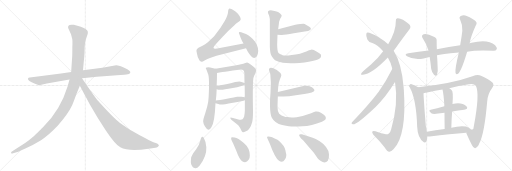
t = 0.00 s
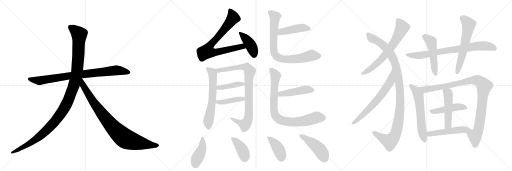
t = 4.36 s
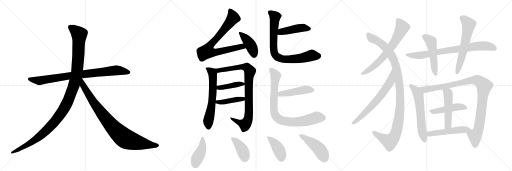
t = 8.72 s
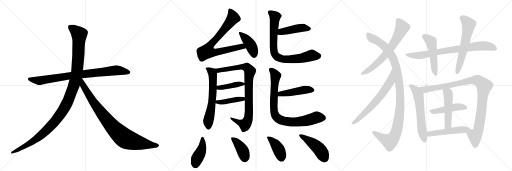
t = 13.09 s
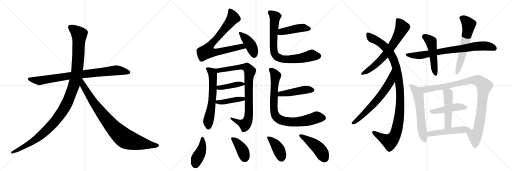
t = 17.45 s
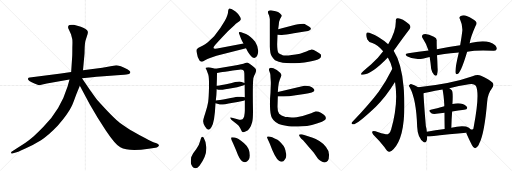
t = 21.81 s

The animated SVG that drew these frames (rendered in a browser with its animation timeline set to each time). Animation: 28 CSS @keyframes rules; one cycle of 21.81 s.

<svg version="1.1" viewBox="0 0 3072 1024" xmlns="http://www.w3.org/2000/svg">
  <g stroke="lightgray" stroke-dasharray="1,1" stroke-width="1" transform="scale(4, 4)">
    <line x1="0" y1="0" x2="256" y2="256"></line>
    <line x1="256" y1="0" x2="0" y2="256"></line>
    <line x1="128" y1="0" x2="128" y2="256"></line>
    <line x1="0" y1="128" x2="256" y2="128"></line>
    <line x1="256" y1="0" x2="512" y2="256"></line>
    <line x1="512" y1="0" x2="256" y2="256"></line>
    <line x1="384" y1="0" x2="384" y2="256"></line>
    <line x1="256" y1="128" x2="512" y2="128"></line>
    <line x1="512" y1="0" x2="768" y2="256"></line>
    <line x1="768" y1="0" x2="512" y2="256"></line>
    <line x1="640" y1="0" x2="640" y2="256"></line>
    <line x1="512" y1="128" x2="768" y2="128"></line>
  </g>
<g transform="scale(1, -1) translate(0, -850)">
   <style type="text/css">
    @keyframes keyframes0 {
      from {
       stroke: black;
       stroke-dashoffset: 858;
       stroke-width: 128;
       }
       74% {
       animation-timing-function: step-end;
       stroke: black;
       stroke-dashoffset: 0;
       stroke-width: 128;
       }
       to {
       stroke: black;
       stroke-width: 1024;
       }
       }
       #make-me-a-hanzi-animation-0 {
         animation: keyframes0 0.948242s both;
         animation-delay: 0.000000s;
         animation-timing-function: linear;
       }
    @keyframes keyframes1 {
      from {
       stroke: black;
       stroke-dashoffset: 1197;
       stroke-width: 128;
       }
       80% {
       animation-timing-function: step-end;
       stroke: black;
       stroke-dashoffset: 0;
       stroke-width: 128;
       }
       to {
       stroke: black;
       stroke-width: 1024;
       }
       }
       #make-me-a-hanzi-animation-1 {
         animation: keyframes1 1.224121s both;
         animation-delay: 0.948242s;
         animation-timing-function: linear;
       }
    @keyframes keyframes2 {
      from {
       stroke: black;
       stroke-dashoffset: 899;
       stroke-width: 128;
       }
       75% {
       animation-timing-function: step-end;
       stroke: black;
       stroke-dashoffset: 0;
       stroke-width: 128;
       }
       to {
       stroke: black;
       stroke-width: 1024;
       }
       }
       #make-me-a-hanzi-animation-2 {
         animation: keyframes2 0.981608s both;
         animation-delay: 2.172363s;
         animation-timing-function: linear;
       }
    @keyframes keyframes3 {
      from {
       stroke: black;
       stroke-dashoffset: 792;
       stroke-width: 128;
       }
       72% {
       animation-timing-function: step-end;
       stroke: black;
       stroke-dashoffset: 0;
       stroke-width: 128;
       }
       to {
       stroke: black;
       stroke-width: 1024;
       }
       }
       #make-me-a-hanzi-animation-3 {
         animation: keyframes3 0.894531s both;
         animation-delay: 3.153971s;
         animation-timing-function: linear;
       }
    @keyframes keyframes4 {
      from {
       stroke: black;
       stroke-dashoffset: 416;
       stroke-width: 128;
       }
       58% {
       animation-timing-function: step-end;
       stroke: black;
       stroke-dashoffset: 0;
       stroke-width: 128;
       }
       to {
       stroke: black;
       stroke-width: 1024;
       }
       }
       #make-me-a-hanzi-animation-4 {
         animation: keyframes4 0.588542s both;
         animation-delay: 4.048503s;
         animation-timing-function: linear;
       }
    @keyframes keyframes5 {
      from {
       stroke: black;
       stroke-dashoffset: 622;
       stroke-width: 128;
       }
       67% {
       animation-timing-function: step-end;
       stroke: black;
       stroke-dashoffset: 0;
       stroke-width: 128;
       }
       to {
       stroke: black;
       stroke-width: 1024;
       }
       }
       #make-me-a-hanzi-animation-5 {
         animation: keyframes5 0.756185s both;
         animation-delay: 4.637044s;
         animation-timing-function: linear;
       }
    @keyframes keyframes6 {
      from {
       stroke: black;
       stroke-dashoffset: 881;
       stroke-width: 128;
       }
       74% {
       animation-timing-function: step-end;
       stroke: black;
       stroke-dashoffset: 0;
       stroke-width: 128;
       }
       to {
       stroke: black;
       stroke-width: 1024;
       }
       }
       #make-me-a-hanzi-animation-6 {
         animation: keyframes6 0.966960s both;
         animation-delay: 5.393229s;
         animation-timing-function: linear;
       }
    @keyframes keyframes7 {
      from {
       stroke: black;
       stroke-dashoffset: 417;
       stroke-width: 128;
       }
       58% {
       animation-timing-function: step-end;
       stroke: black;
       stroke-dashoffset: 0;
       stroke-width: 128;
       }
       to {
       stroke: black;
       stroke-width: 1024;
       }
       }
       #make-me-a-hanzi-animation-7 {
         animation: keyframes7 0.589355s both;
         animation-delay: 6.360189s;
         animation-timing-function: linear;
       }
    @keyframes keyframes8 {
      from {
       stroke: black;
       stroke-dashoffset: 423;
       stroke-width: 128;
       }
       58% {
       animation-timing-function: step-end;
       stroke: black;
       stroke-dashoffset: 0;
       stroke-width: 128;
       }
       to {
       stroke: black;
       stroke-width: 1024;
       }
       }
       #make-me-a-hanzi-animation-8 {
         animation: keyframes8 0.594238s both;
         animation-delay: 6.949544s;
         animation-timing-function: linear;
       }
    @keyframes keyframes9 {
      from {
       stroke: black;
       stroke-dashoffset: 446;
       stroke-width: 128;
       }
       59% {
       animation-timing-function: step-end;
       stroke: black;
       stroke-dashoffset: 0;
       stroke-width: 128;
       }
       to {
       stroke: black;
       stroke-width: 1024;
       }
       }
       #make-me-a-hanzi-animation-9 {
         animation: keyframes9 0.612956s both;
         animation-delay: 7.543783s;
         animation-timing-function: linear;
       }
    @keyframes keyframes10 {
      from {
       stroke: black;
       stroke-dashoffset: 794;
       stroke-width: 128;
       }
       72% {
       animation-timing-function: step-end;
       stroke: black;
       stroke-dashoffset: 0;
       stroke-width: 128;
       }
       to {
       stroke: black;
       stroke-width: 1024;
       }
       }
       #make-me-a-hanzi-animation-10 {
         animation: keyframes10 0.896159s both;
         animation-delay: 8.156738s;
         animation-timing-function: linear;
       }
    @keyframes keyframes11 {
      from {
       stroke: black;
       stroke-dashoffset: 462;
       stroke-width: 128;
       }
       60% {
       animation-timing-function: step-end;
       stroke: black;
       stroke-dashoffset: 0;
       stroke-width: 128;
       }
       to {
       stroke: black;
       stroke-width: 1024;
       }
       }
       #make-me-a-hanzi-animation-11 {
         animation: keyframes11 0.625977s both;
         animation-delay: 9.052897s;
         animation-timing-function: linear;
       }
    @keyframes keyframes12 {
      from {
       stroke: black;
       stroke-dashoffset: 842;
       stroke-width: 128;
       }
       73% {
       animation-timing-function: step-end;
       stroke: black;
       stroke-dashoffset: 0;
       stroke-width: 128;
       }
       to {
       stroke: black;
       stroke-width: 1024;
       }
       }
       #make-me-a-hanzi-animation-12 {
         animation: keyframes12 0.935221s both;
         animation-delay: 9.678874s;
         animation-timing-function: linear;
       }
    @keyframes keyframes13 {
      from {
       stroke: black;
       stroke-dashoffset: 422;
       stroke-width: 128;
       }
       58% {
       animation-timing-function: step-end;
       stroke: black;
       stroke-dashoffset: 0;
       stroke-width: 128;
       }
       to {
       stroke: black;
       stroke-width: 1024;
       }
       }
       #make-me-a-hanzi-animation-13 {
         animation: keyframes13 0.593424s both;
         animation-delay: 10.614095s;
         animation-timing-function: linear;
       }
    @keyframes keyframes14 {
      from {
       stroke: black;
       stroke-dashoffset: 403;
       stroke-width: 128;
       }
       57% {
       animation-timing-function: step-end;
       stroke: black;
       stroke-dashoffset: 0;
       stroke-width: 128;
       }
       to {
       stroke: black;
       stroke-width: 1024;
       }
       }
       #make-me-a-hanzi-animation-14 {
         animation: keyframes14 0.577962s both;
         animation-delay: 11.207520s;
         animation-timing-function: linear;
       }
    @keyframes keyframes15 {
      from {
       stroke: black;
       stroke-dashoffset: 407;
       stroke-width: 128;
       }
       57% {
       animation-timing-function: step-end;
       stroke: black;
       stroke-dashoffset: 0;
       stroke-width: 128;
       }
       to {
       stroke: black;
       stroke-width: 1024;
       }
       }
       #make-me-a-hanzi-animation-15 {
         animation: keyframes15 0.581217s both;
         animation-delay: 11.785482s;
         animation-timing-function: linear;
       }
    @keyframes keyframes16 {
      from {
       stroke: black;
       stroke-dashoffset: 460;
       stroke-width: 128;
       }
       60% {
       animation-timing-function: step-end;
       stroke: black;
       stroke-dashoffset: 0;
       stroke-width: 128;
       }
       to {
       stroke: black;
       stroke-width: 1024;
       }
       }
       #make-me-a-hanzi-animation-16 {
         animation: keyframes16 0.624349s both;
         animation-delay: 12.366699s;
         animation-timing-function: linear;
       }
    @keyframes keyframes17 {
      from {
       stroke: black;
       stroke-dashoffset: 672;
       stroke-width: 128;
       }
       69% {
       animation-timing-function: step-end;
       stroke: black;
       stroke-dashoffset: 0;
       stroke-width: 128;
       }
       to {
       stroke: black;
       stroke-width: 1024;
       }
       }
       #make-me-a-hanzi-animation-17 {
         animation: keyframes17 0.796875s both;
         animation-delay: 12.991048s;
         animation-timing-function: linear;
       }
    @keyframes keyframes18 {
      from {
       stroke: black;
       stroke-dashoffset: 1104;
       stroke-width: 128;
       }
       78% {
       animation-timing-function: step-end;
       stroke: black;
       stroke-dashoffset: 0;
       stroke-width: 128;
       }
       to {
       stroke: black;
       stroke-width: 1024;
       }
       }
       #make-me-a-hanzi-animation-18 {
         animation: keyframes18 1.148438s both;
         animation-delay: 13.787923s;
         animation-timing-function: linear;
       }
    @keyframes keyframes19 {
      from {
       stroke: black;
       stroke-dashoffset: 663;
       stroke-width: 128;
       }
       68% {
       animation-timing-function: step-end;
       stroke: black;
       stroke-dashoffset: 0;
       stroke-width: 128;
       }
       to {
       stroke: black;
       stroke-width: 1024;
       }
       }
       #make-me-a-hanzi-animation-19 {
         animation: keyframes19 0.789551s both;
         animation-delay: 14.936361s;
         animation-timing-function: linear;
       }
    @keyframes keyframes20 {
      from {
       stroke: black;
       stroke-dashoffset: 787;
       stroke-width: 128;
       }
       72% {
       animation-timing-function: step-end;
       stroke: black;
       stroke-dashoffset: 0;
       stroke-width: 128;
       }
       to {
       stroke: black;
       stroke-width: 1024;
       }
       }
       #make-me-a-hanzi-animation-20 {
         animation: keyframes20 0.890462s both;
         animation-delay: 15.725911s;
         animation-timing-function: linear;
       }
    @keyframes keyframes21 {
      from {
       stroke: black;
       stroke-dashoffset: 503;
       stroke-width: 128;
       }
       62% {
       animation-timing-function: step-end;
       stroke: black;
       stroke-dashoffset: 0;
       stroke-width: 128;
       }
       to {
       stroke: black;
       stroke-width: 1024;
       }
       }
       #make-me-a-hanzi-animation-21 {
         animation: keyframes21 0.659342s both;
         animation-delay: 16.616374s;
         animation-timing-function: linear;
       }
    @keyframes keyframes22 {
      from {
       stroke: black;
       stroke-dashoffset: 613;
       stroke-width: 128;
       }
       67% {
       animation-timing-function: step-end;
       stroke: black;
       stroke-dashoffset: 0;
       stroke-width: 128;
       }
       to {
       stroke: black;
       stroke-width: 1024;
       }
       }
       #make-me-a-hanzi-animation-22 {
         animation: keyframes22 0.748861s both;
         animation-delay: 17.275716s;
         animation-timing-function: linear;
       }
    @keyframes keyframes23 {
      from {
       stroke: black;
       stroke-dashoffset: 610;
       stroke-width: 128;
       }
       67% {
       animation-timing-function: step-end;
       stroke: black;
       stroke-dashoffset: 0;
       stroke-width: 128;
       }
       to {
       stroke: black;
       stroke-width: 1024;
       }
       }
       #make-me-a-hanzi-animation-23 {
         animation: keyframes23 0.746419s both;
         animation-delay: 18.024577s;
         animation-timing-function: linear;
       }
    @keyframes keyframes24 {
      from {
       stroke: black;
       stroke-dashoffset: 1031;
       stroke-width: 128;
       }
       77% {
       animation-timing-function: step-end;
       stroke: black;
       stroke-dashoffset: 0;
       stroke-width: 128;
       }
       to {
       stroke: black;
       stroke-width: 1024;
       }
       }
       #make-me-a-hanzi-animation-24 {
         animation: keyframes24 1.089030s both;
         animation-delay: 18.770996s;
         animation-timing-function: linear;
       }
    @keyframes keyframes25 {
      from {
       stroke: black;
       stroke-dashoffset: 463;
       stroke-width: 128;
       }
       60% {
       animation-timing-function: step-end;
       stroke: black;
       stroke-dashoffset: 0;
       stroke-width: 128;
       }
       to {
       stroke: black;
       stroke-width: 1024;
       }
       }
       #make-me-a-hanzi-animation-25 {
         animation: keyframes25 0.626790s both;
         animation-delay: 19.860026s;
         animation-timing-function: linear;
       }
    @keyframes keyframes26 {
      from {
       stroke: black;
       stroke-dashoffset: 499;
       stroke-width: 128;
       }
       62% {
       animation-timing-function: step-end;
       stroke: black;
       stroke-dashoffset: 0;
       stroke-width: 128;
       }
       to {
       stroke: black;
       stroke-width: 1024;
       }
       }
       #make-me-a-hanzi-animation-26 {
         animation: keyframes26 0.656087s both;
         animation-delay: 20.486816s;
         animation-timing-function: linear;
       }
    @keyframes keyframes27 {
      from {
       stroke: black;
       stroke-dashoffset: 511;
       stroke-width: 128;
       }
       62% {
       animation-timing-function: step-end;
       stroke: black;
       stroke-dashoffset: 0;
       stroke-width: 128;
       }
       to {
       stroke: black;
       stroke-width: 1024;
       }
       }
       #make-me-a-hanzi-animation-27 {
         animation: keyframes27 0.665853s both;
         animation-delay: 21.142904s;
         animation-timing-function: linear;
       }
</style>
<path d="M 366 410 L 179 386 Q 170 385 168 380 Q 164 367 210 348 Q 229 340 235 340 L 281 350 L 417 374 L 492 382 L 538 386 Q 579 391 622 394 L 702 399 L 745 403 Q 757 403 774 407 Q 781 410 782 417 Q 783 423 764 435 Q 746 447 725 454 Q 704 460 697 460 L 614 444 L 498 429 L 427 419 L 366 410 Z" fill="lightgray"></path> 
<path d="M 417 374 L 406 334 Q 363 192 258 87 Q 226 54 201 32 Q 166 3 153 -6 L 69 -60 Q 66 -61 67 -67 Q 68 -72 74 -70 L 84 -67 Q 101 -64 152 -40 Q 204 -16 246 10 Q 288 35 346 96 Q 411 172 429 212 Q 437 227 458 286 L 479 337 L 498 429 L 507 528 L 508 565 Q 510 594 512 603 Q 514 611 521 632 Q 529 652 527 661 Q 525 676 485 691 L 443 702 Q 423 704 417 701 Q 402 695 413 674 L 426 646 L 433 618 Q 436 610 434 568 Q 434 522 433 510 L 427 419 L 417 374 Z" fill="lightgray"></path> 
<path d="M 479 337 L 540 223 L 586 145 L 634 70 Q 690 -14 722 -33 Q 770 -60 892 -42 L 933 -36 Q 940 -35 948 -30 Q 959 -21 949 -14 Q 946 -12 930 -6 Q 914 0 873 22 Q 827 44 796 63 Q 766 81 718 115 Q 681 143 589 245 Q 584 249 541 310 L 492 382 C 475 407 449 393 479 337 Z" fill="lightgray"></path> 
<path d="M 1461 590 L 1319 563 Q 1300 559 1291 559 Q 1274 559 1286 575 Q 1298 590 1329 623 L 1369 665 L 1405 698 Q 1414 709 1428 718 Q 1441 726 1444 733 Q 1447 740 1438 754 Q 1429 768 1415 780 Q 1401 792 1389 797 Q 1377 802 1374 799 Q 1371 796 1369 786 Q 1369 761 1350 728 L 1323 684 L 1285 634 L 1247 597 Q 1229 583 1218 578 L 1191 565 Q 1182 559 1181 555 Q 1176 549 1181 533 Q 1184 508 1197 488 Q 1205 480 1210 480 Q 1215 480 1230 489 Q 1244 498 1260 503 L 1299 516 L 1476 561 C 1505 568 1490 596 1461 590 Z" fill="lightgray"></path> 
<path d="M 1476 561 L 1487 540 Q 1508 506 1520 504 Q 1540 499 1547 528 Q 1556 560 1531 600 Q 1503 636 1476 647 L 1459 653 Q 1439 663 1434 658 Q 1432 652 1436 645 L 1445 622 Q 1451 607 1461 590 L 1476 561 Z" fill="lightgray"></path> 
<path d="M 1269 89 Q 1288 118 1293 232 L 1295 248 Q 1299 280 1300 316 L 1300 336 Q 1302 377 1302 413 C 1302 437 1302 437 1293 439 L 1261 446 Q 1245 449 1235 444 Q 1233 439 1239 433 Q 1244 420 1250 402 Q 1255 384 1254 327 Q 1253 269 1249 239 Q 1244 208 1231 170 Q 1218 132 1219 122 Q 1219 111 1230 92 Q 1251 56 1269 89 Z" fill="lightgray"></path> 
<path d="M 1469 250 L 1469 188 Q 1469 171 1465 152 Q 1460 140 1455 135 Q 1446 130 1425 136 L 1398 143 Q 1384 146 1382 145 Q 1380 143 1388 133 Q 1427 102 1432 97 Q 1441 85 1446 72 Q 1451 59 1457 58 Q 1462 57 1476 63 Q 1501 74 1513 118 Q 1518 133 1518 183 Q 1515 339 1520 382 Q 1524 397 1531 409 Q 1537 420 1537 431 Q 1535 444 1493 472 L 1483 476 Q 1478 476 1468 472 Q 1458 467 1400 456 L 1293 439 C 1263 434 1272 408 1302 413 L 1325 417 Q 1340 419 1397 428 L 1435 433 Q 1454 435 1460 429 Q 1466 423 1466 411 L 1467 353 L 1468 342 L 1469 267 L 1469 250 Z" fill="lightgray"></path> 
<path d="M 1300 316 Q 1312 311 1326 312 Q 1340 313 1397 323 Q 1454 332 1468 342 C 1478 348 1478 348 1467 353 Q 1447 362 1437 362 Q 1426 362 1411 359 Q 1389 352 1349 344 Q 1308 336 1300 336 C 1270 334 1272 326 1300 316 Z" fill="lightgray"></path> 
<path d="M 1293 232 L 1310 227 Q 1318 224 1327 224 Q 1335 223 1398 235 Q 1460 246 1469 250 C 1497 259 1499 263 1469 267 L 1449 270 Q 1436 272 1424 270 Q 1411 268 1362 258 Q 1312 248 1295 248 C 1265 247 1264 240 1293 232 Z" fill="lightgray"></path> 
<path d="M 1665 643 L 1686 641 Q 1702 639 1763 651 L 1828 662 Q 1854 666 1858 670 Q 1874 678 1856 691 L 1828 707 Q 1820 710 1772 702 L 1669 675 C 1640 667 1635 646 1665 643 Z" fill="lightgray"></path> 
<path d="M 1697 474 Q 1734 469 1797 473.5 Q 1860 478 1893 489 Q 1926 500 1926 512 Q 1928 520 1924 525 Q 1920 530 1899 542.5 Q 1878 555 1867 553 Q 1856 551 1838 542 Q 1822 536 1800 529 Q 1721 514 1695 520 L 1694 521 Q 1677 526 1671 533 Q 1663 547 1663 586 L 1665 643 L 1669 675 L 1673 706 Q 1673 720 1681 738 Q 1691 754 1690 760 Q 1685 765 1679 772 Q 1670 779 1654 783 L 1625 790 Q 1604 790 1608 773 L 1615 757 Q 1619 741 1619 735 L 1619 572 Q 1619 563 1622 537 Q 1625 511 1650 490 Q 1672 479 1697 474 Z" fill="lightgray"></path> 
<path d="M 1667 272 L 1701 272 Q 1732 273 1774 280 L 1826 287 Q 1884 295 1887 310 Q 1887 314 1879 322 Q 1874 329 1858 334 Q 1841 338 1826 336 L 1667 299 C 1638 292 1637 272 1667 272 Z" fill="lightgray"></path> 
<path d="M 1724 149 Q 1718 149 1713 149 Q 1685 155 1675 168 Q 1665 181 1665 209 Q 1665 210 1667 272 L 1667 299 L 1669 326 L 1669 328 L 1673 354 L 1679 374 Q 1688 394 1688 399.5 Q 1688 405 1681 414 Q 1661 434 1640.5 441.5 Q 1620 449 1615 438 Q 1613 434 1615 426 L 1621 410 Q 1623 400 1623 387 L 1625 359 L 1625 347 L 1624 323 L 1623 294 Q 1619 258 1620 211.5 Q 1621 165 1631 144 Q 1649 110 1693 101 L 1732 94 Q 1757 90 1813.5 93 Q 1870 96 1932 121 Q 1955 129 1955 141 Q 1956 146 1951 155 Q 1944 164 1925.5 174.5 Q 1907 185 1893.5 182 Q 1880 179 1867 171 Q 1817 152 1779.5 148 Q 1742 144 1724 149 Z" fill="lightgray"></path> 
<path d="M 1201 5 Q 1195 -20 1177 -45 L 1159 -68 L 1147 -92 Q 1145 -112 1145 -122.5 Q 1145 -133 1153 -147 Q 1157 -158 1171 -158 Q 1182 -160 1197 -143 Q 1241 -86 1238 -32 Q 1236 1 1223 23 Q 1210 45 1201 5 Z" fill="lightgray"></path> 
<path d="M 1499 -82 Q 1499 -38 1463 -7.5 Q 1427 23 1408 25.5 Q 1389 28 1388 26 Q 1383 18 1399 -10 L 1417 -52 Q 1437 -107 1453 -116 Q 1476 -133 1492 -108 Q 1499 -97 1499 -82 Z" fill="lightgray"></path> 
<path d="M 1715 -64 Q 1713 -48 1708 -36.5 Q 1703 -25 1688 -9 Q 1673 7 1665 12 Q 1620 37 1603 31 Q 1600 29 1606 17 L 1619 -12 Q 1651 -100 1674 -114 Q 1697 -128 1709 -106 Q 1716 -98 1717.5 -85.5 Q 1719 -73 1715 -64 Z" fill="lightgray"></path> 
<path d="M 1811 45 Q 1798 46 1797 44 Q 1791 42 1799 30 Q 1803 21 1820 8 Q 1821 7 1853 -31 Q 1882 -63 1889 -75 L 1908 -101 Q 1912 -107 1925 -115 Q 1949 -132 1967 -114 Q 1975 -101 1974 -76 Q 1973 -51 1956 -30.5 Q 1939 -10 1916 4.5 Q 1893 19 1876 24 L 1811 45 Z" fill="lightgray"></path> 
<path d="M 2362 546 Q 2375 564 2387 581 Q 2424 633 2457 676 Q 2469 689 2455 705 Q 2412 744 2385 742 Q 2373 741 2375 725 Q 2376 662 2329 585 L 2299 544 Q 2266 499 2226 464 Q 2189 433 2170 415 Q 2160 399 2177 403 Q 2231 406 2327 506 L 2362 546 Z" fill="lightgray"></path> 
<path d="M 2370 359 Q 2392 230 2346 71 Q 2343 68 2343 63 Q 2336 47 2327 45 Q 2311 44 2270 57 Q 2239 69 2234 62 Q 2230 56 2240 43 Q 2280 4 2306 -31 Q 2325 -61 2336 -60 Q 2345 -61 2362 -43 Q 2441 39 2423 313 Q 2422 320 2422 326 Q 2410 471 2362 546 L 2329 585 Q 2275 633 2216 654 Q 2201 661 2198 649 Q 2195 634 2204 614 Q 2214 595 2234 593 Q 2267 581 2299 544 L 2327 506 Q 2345 476 2354 439 L 2370 359 Z" fill="lightgray"></path> 
<path d="M 2354 439 Q 2318 366 2272 301 Q 2223 235 2112 117 Q 2105 107 2117 105 Q 2139 101 2255 211 Q 2313 266 2369 357 Q 2369 358 2370 359 C 2385 385 2367 466 2354 439 Z" fill="lightgray"></path> 
<path d="M 2803 540 Q 2860 552 2960 546 Q 2975 545 2980 555 Q 2984 565 2971 580 Q 2925 619 2829 594 Q 2823 594 2818 592 L 2761 580 Q 2695 570 2621 556 L 2571 548 Q 2513 541 2450 532 Q 2422 528 2442 513 Q 2484 489 2542 500 Q 2558 506 2578 509 L 2622 519 Q 2644 526 2753 536 L 2803 540 Z" fill="lightgray"></path> 
<path d="M 2621 556 Q 2620 581 2620 604 Q 2623 623 2603 631 Q 2563 652 2542 646 Q 2524 639 2538 618 Q 2560 585 2571 548 L 2578 509 Q 2584 472 2587 438 Q 2591 416 2604 402 Q 2617 390 2622 402 Q 2629 421 2626 444 Q 2625 484 2622 519 L 2621 556 Z" fill="lightgray"></path> 
<path d="M 2818 592 Q 2824 629 2853 695 Q 2866 713 2854 723 Q 2839 739 2800 755 Q 2781 764 2762 753 Q 2752 746 2761 733 Q 2776 703 2774 666 Q 2770 629 2761 580 L 2753 536 Q 2729 437 2733 414 Q 2736 398 2752 412 Q 2770 430 2803 540 L 2818 592 Z" fill="lightgray"></path> 
<path d="M 2509 328 Q 2490 340 2470 346 Q 2463 349 2458 343 Q 2449 337 2459 326 Q 2498 254 2503 91 Q 2506 22 2543 -2 L 2544 -3 Q 2560 -9 2563 23 Q 2563 27 2563 32 L 2561 61 Q 2560 77 2555 95 Q 2543 239 2541 291 C 2540 310 2535 313 2509 328 Z" fill="lightgray"></path> 
<path d="M 2797 54 Q 2807 29 2832 -21 Q 2841 -39 2851 -38 Q 2867 -35 2876 -9 Q 2907 52 2923 241 Q 2927 290 2951 320 Q 2967 341 2956 354 Q 2934 376 2886 396 Q 2867 406 2835 394 Q 2709 349 2509 328 C 2479 325 2512 283 2541 291 Q 2556 297 2655 314 L 2696 322 Q 2750 335 2814 345 Q 2842 351 2855 337 Q 2880 291 2843 94 Q 2842 76 2834 74 Q 2833 73 2825 74 C 2800 57 2797 54 2797 54 Z" fill="lightgray"></path> 
<path d="M 2713 182 Q 2750 189 2785 192 Q 2810 196 2801 210 Q 2791 226 2763 230 Q 2744 234 2715 227 L 2666 214 Q 2621 202 2584 192 Q 2566 188 2588 172 Q 2597 165 2617 168 Q 2642 172 2667 175 L 2713 182 Z" fill="lightgray"></path> 
<path d="M 2708 84 Q 2709 136 2713 182 L 2715 227 Q 2721 305 2709 311 Q 2702 318 2696 322 C 2672 340 2648 343 2655 314 Q 2662 286 2666 220 Q 2665 219 2666 214 L 2667 175 Q 2667 135 2668 77 C 2669 47 2707 54 2708 84 Z" fill="lightgray"></path> 
<path d="M 2563 32 Q 2570 32 2579 32 Q 2703 47 2797 54 C 2827 56 2840 57 2825 74 Q 2816 87 2796 92 Q 2760 99 2708 84 L 2668 77 Q 2611 70 2561 61 C 2531 56 2533 32 2563 32 Z" fill="lightgray"></path> 
      <clipPath id="make-me-a-hanzi-clip-0">
      <path d="M 366 410 L 179 386 Q 170 385 168 380 Q 164 367 210 348 Q 229 340 235 340 L 281 350 L 417 374 L 492 382 L 538 386 Q 579 391 622 394 L 702 399 L 745 403 Q 757 403 774 407 Q 781 410 782 417 Q 783 423 764 435 Q 746 447 725 454 Q 704 460 697 460 L 614 444 L 498 429 L 427 419 L 366 410 Z" fill="lightgray"></path>
      </clipPath>
      <path clip-path="url(#make-me-a-hanzi-clip-0)" d="M 176 378 L 236 367 L 494 406 L 698 429 L 772 417 " fill="none" id="make-me-a-hanzi-animation-0" stroke-dasharray="730 1460" stroke-linecap="round"></path>

      <clipPath id="make-me-a-hanzi-clip-1">
      <path d="M 417 374 L 406 334 Q 363 192 258 87 Q 226 54 201 32 Q 166 3 153 -6 L 69 -60 Q 66 -61 67 -67 Q 68 -72 74 -70 L 84 -67 Q 101 -64 152 -40 Q 204 -16 246 10 Q 288 35 346 96 Q 411 172 429 212 Q 437 227 458 286 L 479 337 L 498 429 L 507 528 L 508 565 Q 510 594 512 603 Q 514 611 521 632 Q 529 652 527 661 Q 525 676 485 691 L 443 702 Q 423 704 417 701 Q 402 695 413 674 L 426 646 L 433 618 Q 436 610 434 568 Q 434 522 433 510 L 427 419 L 417 374 Z" fill="lightgray"></path>
      </clipPath>
      <path clip-path="url(#make-me-a-hanzi-clip-1)" d="M 424 686 L 475 645 L 471 535 L 463 428 L 451 367 L 401 230 L 355 154 L 265 55 L 180 -8 L 72 -65 " fill="none" id="make-me-a-hanzi-animation-1" stroke-dasharray="1069 2138" stroke-linecap="round"></path>

      <clipPath id="make-me-a-hanzi-clip-2">
      <path d="M 479 337 L 540 223 L 586 145 L 634 70 Q 690 -14 722 -33 Q 770 -60 892 -42 L 933 -36 Q 940 -35 948 -30 Q 959 -21 949 -14 Q 946 -12 930 -6 Q 914 0 873 22 Q 827 44 796 63 Q 766 81 718 115 Q 681 143 589 245 Q 584 249 541 310 L 492 382 C 475 407 449 393 479 337 Z" fill="lightgray"></path>
      </clipPath>
      <path clip-path="url(#make-me-a-hanzi-clip-2)" d="M 491 373 L 498 339 L 584 205 L 657 111 L 727 39 L 763 14 L 805 0 L 945 -22 " fill="none" id="make-me-a-hanzi-animation-2" stroke-dasharray="771 1542" stroke-linecap="round"></path>

      <clipPath id="make-me-a-hanzi-clip-3">
      <path d="M 1461 590 L 1319 563 Q 1300 559 1291 559 Q 1274 559 1286 575 Q 1298 590 1329 623 L 1369 665 L 1405 698 Q 1414 709 1428 718 Q 1441 726 1444 733 Q 1447 740 1438 754 Q 1429 768 1415 780 Q 1401 792 1389 797 Q 1377 802 1374 799 Q 1371 796 1369 786 Q 1369 761 1350 728 L 1323 684 L 1285 634 L 1247 597 Q 1229 583 1218 578 L 1191 565 Q 1182 559 1181 555 Q 1176 549 1181 533 Q 1184 508 1197 488 Q 1205 480 1210 480 Q 1215 480 1230 489 Q 1244 498 1260 503 L 1299 516 L 1476 561 C 1505 568 1490 596 1461 590 Z" fill="lightgray"></path>
      </clipPath>
      <path clip-path="url(#make-me-a-hanzi-clip-3)" d="M 1380 789 L 1399 743 L 1267 586 L 1243 543 L 1285 536 L 1443 570 L 1458 570 L 1468 563 " fill="none" id="make-me-a-hanzi-animation-3" stroke-dasharray="664 1328" stroke-linecap="round"></path>

      <clipPath id="make-me-a-hanzi-clip-4">
      <path d="M 1476 561 L 1487 540 Q 1508 506 1520 504 Q 1540 499 1547 528 Q 1556 560 1531 600 Q 1503 636 1476 647 L 1459 653 Q 1439 663 1434 658 Q 1432 652 1436 645 L 1445 622 Q 1451 607 1461 590 L 1476 561 Z" fill="lightgray"></path>
      </clipPath>
      <path clip-path="url(#make-me-a-hanzi-clip-4)" d="M 1439 652 L 1501 586 L 1525 521 " fill="none" id="make-me-a-hanzi-animation-4" stroke-dasharray="288 576" stroke-linecap="round"></path>

      <clipPath id="make-me-a-hanzi-clip-5">
      <path d="M 1269 89 Q 1288 118 1293 232 L 1295 248 Q 1299 280 1300 316 L 1300 336 Q 1302 377 1302 413 C 1302 437 1302 437 1293 439 L 1261 446 Q 1245 449 1235 444 Q 1233 439 1239 433 Q 1244 420 1250 402 Q 1255 384 1254 327 Q 1253 269 1249 239 Q 1244 208 1231 170 Q 1218 132 1219 122 Q 1219 111 1230 92 Q 1251 56 1269 89 Z" fill="lightgray"></path>
      </clipPath>
      <path clip-path="url(#make-me-a-hanzi-clip-5)" d="M 1242 440 L 1273 416 L 1277 390 L 1271 222 L 1249 122 L 1251 92 " fill="none" id="make-me-a-hanzi-animation-5" stroke-dasharray="494 988" stroke-linecap="round"></path>

      <clipPath id="make-me-a-hanzi-clip-6">
      <path d="M 1469 250 L 1469 188 Q 1469 171 1465 152 Q 1460 140 1455 135 Q 1446 130 1425 136 L 1398 143 Q 1384 146 1382 145 Q 1380 143 1388 133 Q 1427 102 1432 97 Q 1441 85 1446 72 Q 1451 59 1457 58 Q 1462 57 1476 63 Q 1501 74 1513 118 Q 1518 133 1518 183 Q 1515 339 1520 382 Q 1524 397 1531 409 Q 1537 420 1537 431 Q 1535 444 1493 472 L 1483 476 Q 1478 476 1468 472 Q 1458 467 1400 456 L 1293 439 C 1263 434 1272 408 1302 413 L 1325 417 Q 1340 419 1397 428 L 1435 433 Q 1454 435 1460 429 Q 1466 423 1466 411 L 1467 353 L 1468 342 L 1469 267 L 1469 250 Z" fill="lightgray"></path>
      </clipPath>
      <path clip-path="url(#make-me-a-hanzi-clip-6)" d="M 1302 435 L 1311 428 L 1449 450 L 1481 447 L 1497 428 L 1492 361 L 1494 174 L 1488 134 L 1470 103 L 1392 139 " fill="none" id="make-me-a-hanzi-animation-6" stroke-dasharray="753 1506" stroke-linecap="round"></path>

      <clipPath id="make-me-a-hanzi-clip-7">
      <path d="M 1300 316 Q 1312 311 1326 312 Q 1340 313 1397 323 Q 1454 332 1468 342 C 1478 348 1478 348 1467 353 Q 1447 362 1437 362 Q 1426 362 1411 359 Q 1389 352 1349 344 Q 1308 336 1300 336 C 1270 334 1272 326 1300 316 Z" fill="lightgray"></path>
      </clipPath>
      <path clip-path="url(#make-me-a-hanzi-clip-7)" d="M 1303 331 L 1320 324 L 1461 347 " fill="none" id="make-me-a-hanzi-animation-7" stroke-dasharray="289 578" stroke-linecap="round"></path>

      <clipPath id="make-me-a-hanzi-clip-8">
      <path d="M 1293 232 L 1310 227 Q 1318 224 1327 224 Q 1335 223 1398 235 Q 1460 246 1469 250 C 1497 259 1499 263 1469 267 L 1449 270 Q 1436 272 1424 270 Q 1411 268 1362 258 Q 1312 248 1295 248 C 1265 247 1264 240 1293 232 Z" fill="lightgray"></path>
      </clipPath>
      <path clip-path="url(#make-me-a-hanzi-clip-8)" d="M 1299 235 L 1431 256 L 1464 254 " fill="none" id="make-me-a-hanzi-animation-8" stroke-dasharray="295 590" stroke-linecap="round"></path>

      <clipPath id="make-me-a-hanzi-clip-9">
      <path d="M 1665 643 L 1686 641 Q 1702 639 1763 651 L 1828 662 Q 1854 666 1858 670 Q 1874 678 1856 691 L 1828 707 Q 1820 710 1772 702 L 1669 675 C 1640 667 1635 646 1665 643 Z" fill="lightgray"></path>
      </clipPath>
      <path clip-path="url(#make-me-a-hanzi-clip-9)" d="M 1671 648 L 1686 660 L 1786 681 L 1855 680 " fill="none" id="make-me-a-hanzi-animation-9" stroke-dasharray="318 636" stroke-linecap="round"></path>

      <clipPath id="make-me-a-hanzi-clip-10">
      <path d="M 1697 474 Q 1734 469 1797 473.5 Q 1860 478 1893 489 Q 1926 500 1926 512 Q 1928 520 1924 525 Q 1920 530 1899 542.5 Q 1878 555 1867 553 Q 1856 551 1838 542 Q 1822 536 1800 529 Q 1721 514 1695 520 L 1694 521 Q 1677 526 1671 533 Q 1663 547 1663 586 L 1665 643 L 1669 675 L 1673 706 Q 1673 720 1681 738 Q 1691 754 1690 760 Q 1685 765 1679 772 Q 1670 779 1654 783 L 1625 790 Q 1604 790 1608 773 L 1615 757 Q 1619 741 1619 735 L 1619 572 Q 1619 563 1622 537 Q 1625 511 1650 490 Q 1672 479 1697 474 Z" fill="lightgray"></path>
      </clipPath>
      <path clip-path="url(#make-me-a-hanzi-clip-10)" d="M 1621 777 L 1650 750 L 1641 569 L 1652 519 L 1685 500 L 1716 495 L 1804 501 L 1870 518 L 1910 516 " fill="none" id="make-me-a-hanzi-animation-10" stroke-dasharray="666 1332" stroke-linecap="round"></path>

      <clipPath id="make-me-a-hanzi-clip-11">
      <path d="M 1667 272 L 1701 272 Q 1732 273 1774 280 L 1826 287 Q 1884 295 1887 310 Q 1887 314 1879 322 Q 1874 329 1858 334 Q 1841 338 1826 336 L 1667 299 C 1638 292 1637 272 1667 272 Z" fill="lightgray"></path>
      </clipPath>
      <path clip-path="url(#make-me-a-hanzi-clip-11)" d="M 1684 286 L 1695 299 L 1717 289 L 1750 302 L 1797 302 L 1804 312 L 1874 310 " fill="none" id="make-me-a-hanzi-animation-11" stroke-dasharray="334 668" stroke-linecap="round"></path>

      <clipPath id="make-me-a-hanzi-clip-12">
      <path d="M 1724 149 Q 1718 149 1713 149 Q 1685 155 1675 168 Q 1665 181 1665 209 Q 1665 210 1667 272 L 1667 299 L 1669 326 L 1669 328 L 1673 354 L 1679 374 Q 1688 394 1688 399.5 Q 1688 405 1681 414 Q 1661 434 1640.5 441.5 Q 1620 449 1615 438 Q 1613 434 1615 426 L 1621 410 Q 1623 400 1623 387 L 1625 359 L 1625 347 L 1624 323 L 1623 294 Q 1619 258 1620 211.5 Q 1621 165 1631 144 Q 1649 110 1693 101 L 1732 94 Q 1757 90 1813.5 93 Q 1870 96 1932 121 Q 1955 129 1955 141 Q 1956 146 1951 155 Q 1944 164 1925.5 174.5 Q 1907 185 1893.5 182 Q 1880 179 1867 171 Q 1817 152 1779.5 148 Q 1742 144 1724 149 Z" fill="lightgray"></path>
      </clipPath>
      <path clip-path="url(#make-me-a-hanzi-clip-12)" d="M 1626 432 L 1654 394 L 1645 315 L 1642 204 L 1652 158 L 1670 137 L 1704 125 L 1759 119 L 1831 126 L 1900 147 L 1937 143 " fill="none" id="make-me-a-hanzi-animation-12" stroke-dasharray="714 1428" stroke-linecap="round"></path>

      <clipPath id="make-me-a-hanzi-clip-13">
      <path d="M 1201 5 Q 1195 -20 1177 -45 L 1159 -68 L 1147 -92 Q 1145 -112 1145 -122.5 Q 1145 -133 1153 -147 Q 1157 -158 1171 -158 Q 1182 -160 1197 -143 Q 1241 -86 1238 -32 Q 1236 1 1223 23 Q 1210 45 1201 5 Z" fill="lightgray"></path>
      </clipPath>
      <path clip-path="url(#make-me-a-hanzi-clip-13)" d="M 1211 15 L 1217 0 L 1212 -39 L 1169 -141 " fill="none" id="make-me-a-hanzi-animation-13" stroke-dasharray="294 588" stroke-linecap="round"></path>

      <clipPath id="make-me-a-hanzi-clip-14">
      <path d="M 1499 -82 Q 1499 -38 1463 -7.5 Q 1427 23 1408 25.5 Q 1389 28 1388 26 Q 1383 18 1399 -10 L 1417 -52 Q 1437 -107 1453 -116 Q 1476 -133 1492 -108 Q 1499 -97 1499 -82 Z" fill="lightgray"></path>
      </clipPath>
      <path clip-path="url(#make-me-a-hanzi-clip-14)" d="M 1392 22 L 1429 -12 L 1452 -45 L 1470 -99 " fill="none" id="make-me-a-hanzi-animation-14" stroke-dasharray="275 550" stroke-linecap="round"></path>

      <clipPath id="make-me-a-hanzi-clip-15">
      <path d="M 1715 -64 Q 1713 -48 1708 -36.5 Q 1703 -25 1688 -9 Q 1673 7 1665 12 Q 1620 37 1603 31 Q 1600 29 1606 17 L 1619 -12 Q 1651 -100 1674 -114 Q 1697 -128 1709 -106 Q 1716 -98 1717.5 -85.5 Q 1719 -73 1715 -64 Z" fill="lightgray"></path>
      </clipPath>
      <path clip-path="url(#make-me-a-hanzi-clip-15)" d="M 1608 25 L 1659 -25 L 1676 -54 L 1689 -98 " fill="none" id="make-me-a-hanzi-animation-15" stroke-dasharray="279 558" stroke-linecap="round"></path>

      <clipPath id="make-me-a-hanzi-clip-16">
      <path d="M 1811 45 Q 1798 46 1797 44 Q 1791 42 1799 30 Q 1803 21 1820 8 Q 1821 7 1853 -31 Q 1882 -63 1889 -75 L 1908 -101 Q 1912 -107 1925 -115 Q 1949 -132 1967 -114 Q 1975 -101 1974 -76 Q 1973 -51 1956 -30.5 Q 1939 -10 1916 4.5 Q 1893 19 1876 24 L 1811 45 Z" fill="lightgray"></path>
      </clipPath>
      <path clip-path="url(#make-me-a-hanzi-clip-16)" d="M 1804 38 L 1872 -6 L 1916 -44 L 1949 -100 " fill="none" id="make-me-a-hanzi-animation-16" stroke-dasharray="332 664" stroke-linecap="round"></path>

      <clipPath id="make-me-a-hanzi-clip-17">
      <path d="M 2362 546 Q 2375 564 2387 581 Q 2424 633 2457 676 Q 2469 689 2455 705 Q 2412 744 2385 742 Q 2373 741 2375 725 Q 2376 662 2329 585 L 2299 544 Q 2266 499 2226 464 Q 2189 433 2170 415 Q 2160 399 2177 403 Q 2231 406 2327 506 L 2362 546 Z" fill="lightgray"></path>
      </clipPath>
      <path clip-path="url(#make-me-a-hanzi-clip-17)" d="M 2386 730 L 2403 709 L 2412 684 L 2362 590 L 2263 470 L 2180 413 " fill="none" id="make-me-a-hanzi-animation-17" stroke-dasharray="544 1088" stroke-linecap="round"></path>

      <clipPath id="make-me-a-hanzi-clip-18">
      <path d="M 2370 359 Q 2392 230 2346 71 Q 2343 68 2343 63 Q 2336 47 2327 45 Q 2311 44 2270 57 Q 2239 69 2234 62 Q 2230 56 2240 43 Q 2280 4 2306 -31 Q 2325 -61 2336 -60 Q 2345 -61 2362 -43 Q 2441 39 2423 313 Q 2422 320 2422 326 Q 2410 471 2362 546 L 2329 585 Q 2275 633 2216 654 Q 2201 661 2198 649 Q 2195 634 2204 614 Q 2214 595 2234 593 Q 2267 581 2299 544 L 2327 506 Q 2345 476 2354 439 L 2370 359 Z" fill="lightgray"></path>
      </clipPath>
      <path clip-path="url(#make-me-a-hanzi-clip-18)" d="M 2208 647 L 2228 623 L 2275 598 L 2307 572 L 2355 508 L 2370 474 L 2388 402 L 2401 297 L 2400 194 L 2391 122 L 2379 65 L 2360 22 L 2338 1 L 2239 58 " fill="none" id="make-me-a-hanzi-animation-18" stroke-dasharray="976 1952" stroke-linecap="round"></path>

      <clipPath id="make-me-a-hanzi-clip-19">
      <path d="M 2354 439 Q 2318 366 2272 301 Q 2223 235 2112 117 Q 2105 107 2117 105 Q 2139 101 2255 211 Q 2313 266 2369 357 Q 2369 358 2370 359 C 2385 385 2367 466 2354 439 Z" fill="lightgray"></path>
      </clipPath>
      <path clip-path="url(#make-me-a-hanzi-clip-19)" d="M 2352 432 L 2343 362 L 2307 308 L 2214 196 L 2119 113 " fill="none" id="make-me-a-hanzi-animation-19" stroke-dasharray="535 1070" stroke-linecap="round"></path>

      <clipPath id="make-me-a-hanzi-clip-20">
      <path d="M 2803 540 Q 2860 552 2960 546 Q 2975 545 2980 555 Q 2984 565 2971 580 Q 2925 619 2829 594 Q 2823 594 2818 592 L 2761 580 Q 2695 570 2621 556 L 2571 548 Q 2513 541 2450 532 Q 2422 528 2442 513 Q 2484 489 2542 500 Q 2558 506 2578 509 L 2622 519 Q 2644 526 2753 536 L 2803 540 Z" fill="lightgray"></path>
      </clipPath>
      <path clip-path="url(#make-me-a-hanzi-clip-20)" d="M 2444 523 L 2517 518 L 2632 541 L 2862 574 L 2922 575 L 2968 560 " fill="none" id="make-me-a-hanzi-animation-20" stroke-dasharray="659 1318" stroke-linecap="round"></path>

      <clipPath id="make-me-a-hanzi-clip-21">
      <path d="M 2621 556 Q 2620 581 2620 604 Q 2623 623 2603 631 Q 2563 652 2542 646 Q 2524 639 2538 618 Q 2560 585 2571 548 L 2578 509 Q 2584 472 2587 438 Q 2591 416 2604 402 Q 2617 390 2622 402 Q 2629 421 2626 444 Q 2625 484 2622 519 L 2621 556 Z" fill="lightgray"></path>
      </clipPath>
      <path clip-path="url(#make-me-a-hanzi-clip-21)" d="M 2547 631 L 2586 602 L 2613 405 " fill="none" id="make-me-a-hanzi-animation-21" stroke-dasharray="375 750" stroke-linecap="round"></path>

      <clipPath id="make-me-a-hanzi-clip-22">
      <path d="M 2818 592 Q 2824 629 2853 695 Q 2866 713 2854 723 Q 2839 739 2800 755 Q 2781 764 2762 753 Q 2752 746 2761 733 Q 2776 703 2774 666 Q 2770 629 2761 580 L 2753 536 Q 2729 437 2733 414 Q 2736 398 2752 412 Q 2770 430 2803 540 L 2818 592 Z" fill="lightgray"></path>
      </clipPath>
      <path clip-path="url(#make-me-a-hanzi-clip-22)" d="M 2769 743 L 2787 734 L 2813 701 L 2778 535 L 2743 415 " fill="none" id="make-me-a-hanzi-animation-22" stroke-dasharray="485 970" stroke-linecap="round"></path>

      <clipPath id="make-me-a-hanzi-clip-23">
      <path d="M 2509 328 Q 2490 340 2470 346 Q 2463 349 2458 343 Q 2449 337 2459 326 Q 2498 254 2503 91 Q 2506 22 2543 -2 L 2544 -3 Q 2560 -9 2563 23 Q 2563 27 2563 32 L 2561 61 Q 2560 77 2555 95 Q 2543 239 2541 291 C 2540 310 2535 313 2509 328 Z" fill="lightgray"></path>
      </clipPath>
      <path clip-path="url(#make-me-a-hanzi-clip-23)" d="M 2464 335 L 2491 312 L 2511 276 L 2532 68 L 2548 2 " fill="none" id="make-me-a-hanzi-animation-23" stroke-dasharray="482 964" stroke-linecap="round"></path>

      <clipPath id="make-me-a-hanzi-clip-24">
      <path d="M 2797 54 Q 2807 29 2832 -21 Q 2841 -39 2851 -38 Q 2867 -35 2876 -9 Q 2907 52 2923 241 Q 2927 290 2951 320 Q 2967 341 2956 354 Q 2934 376 2886 396 Q 2867 406 2835 394 Q 2709 349 2509 328 C 2479 325 2512 283 2541 291 Q 2556 297 2655 314 L 2696 322 Q 2750 335 2814 345 Q 2842 351 2855 337 Q 2880 291 2843 94 Q 2842 76 2834 74 Q 2833 73 2825 74 C 2800 57 2797 54 2797 54 Z" fill="lightgray"></path>
      </clipPath>
      <path clip-path="url(#make-me-a-hanzi-clip-24)" d="M 2519 328 L 2548 313 L 2850 371 L 2880 362 L 2892 350 L 2905 335 L 2894 232 L 2869 68 L 2850 33 L 2851 -24 " fill="none" id="make-me-a-hanzi-animation-24" stroke-dasharray="903 1806" stroke-linecap="round"></path>

      <clipPath id="make-me-a-hanzi-clip-25">
      <path d="M 2713 182 Q 2750 189 2785 192 Q 2810 196 2801 210 Q 2791 226 2763 230 Q 2744 234 2715 227 L 2666 214 Q 2621 202 2584 192 Q 2566 188 2588 172 Q 2597 165 2617 168 Q 2642 172 2667 175 L 2713 182 Z" fill="lightgray"></path>
      </clipPath>
      <path clip-path="url(#make-me-a-hanzi-clip-25)" d="M 2586 182 L 2738 209 L 2790 204 " fill="none" id="make-me-a-hanzi-animation-25" stroke-dasharray="335 670" stroke-linecap="round"></path>

      <clipPath id="make-me-a-hanzi-clip-26">
      <path d="M 2708 84 Q 2709 136 2713 182 L 2715 227 Q 2721 305 2709 311 Q 2702 318 2696 322 C 2672 340 2648 343 2655 314 Q 2662 286 2666 220 Q 2665 219 2666 214 L 2667 175 Q 2667 135 2668 77 C 2669 47 2707 54 2708 84 Z" fill="lightgray"></path>
      </clipPath>
      <path clip-path="url(#make-me-a-hanzi-clip-26)" d="M 2663 310 L 2688 292 L 2692 241 L 2689 107 L 2673 85 " fill="none" id="make-me-a-hanzi-animation-26" stroke-dasharray="371 742" stroke-linecap="round"></path>

      <clipPath id="make-me-a-hanzi-clip-27">
      <path d="M 2563 32 Q 2570 32 2579 32 Q 2703 47 2797 54 C 2827 56 2840 57 2825 74 Q 2816 87 2796 92 Q 2760 99 2708 84 L 2668 77 Q 2611 70 2561 61 C 2531 56 2533 32 2563 32 Z" fill="lightgray"></path>
      </clipPath>
      <path clip-path="url(#make-me-a-hanzi-clip-27)" d="M 2567 40 L 2578 48 L 2615 54 L 2751 72 L 2818 74 " fill="none" id="make-me-a-hanzi-animation-27" stroke-dasharray="383 766" stroke-linecap="round"></path>

</g>
</svg>
